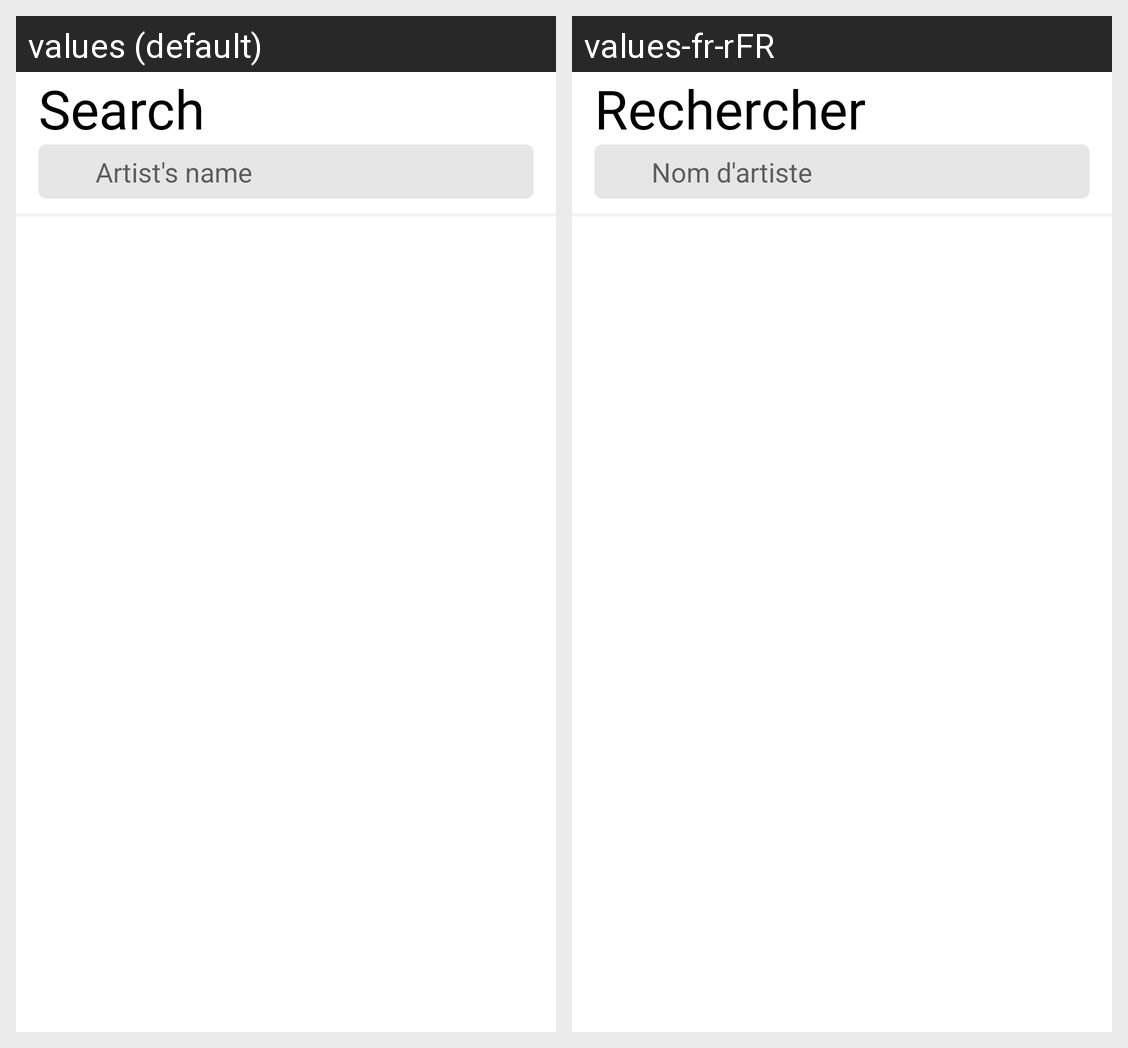

Locale-by-locale string values for the Android screen shown in this grid:
Android screen res/layout/fragment_search.xml rendered under 2 locales, left to right: values (default), values-fr-rFR. Device: Nexus 5 (rendered at 1080×1920; each locale shown at half size, 540×960, under a caption strip naming it); theme Theme.Spot1fy.
Strings drawn on this screen, with the default value and each locale's value (text and hints the layout hard-codes, and strings that could not be matched under every locale, appear in the picture but are not listed):

search_header
  values: Search
  values-fr-rFR: Rechercher

search_hint
  values: Artist's name
  values-fr-rFR: Nom d'artiste
